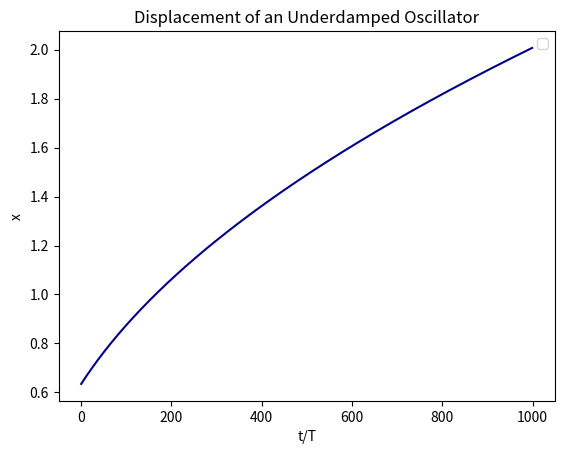

Generate this figure with matplotlib:
# -*- coding: utf-8 -*-
"""
Created on Tue Oct 16 01:08:57 2018

[redacted]
"""

import matplotlib.pyplot as plt
import numpy as np

L = 1.0
l = np.linspace(0.1,L,1000)
g = 9.8

def T(l):
    return 2*np.pi*np.sqrt(l/g)

fig = plt.figure (1)
my_fig = fig.add_subplot(1,1,1)
plt.plot(T(l), color='darkblue', linestyle = '-')
my_fig.set_xlabel('t/T')
my_fig.set_ylabel('x')
my_fig.set_title('Displacement of an Underdamped Oscillator')
plt.legend(loc='best')
plt.savefig('#3Graph1')
